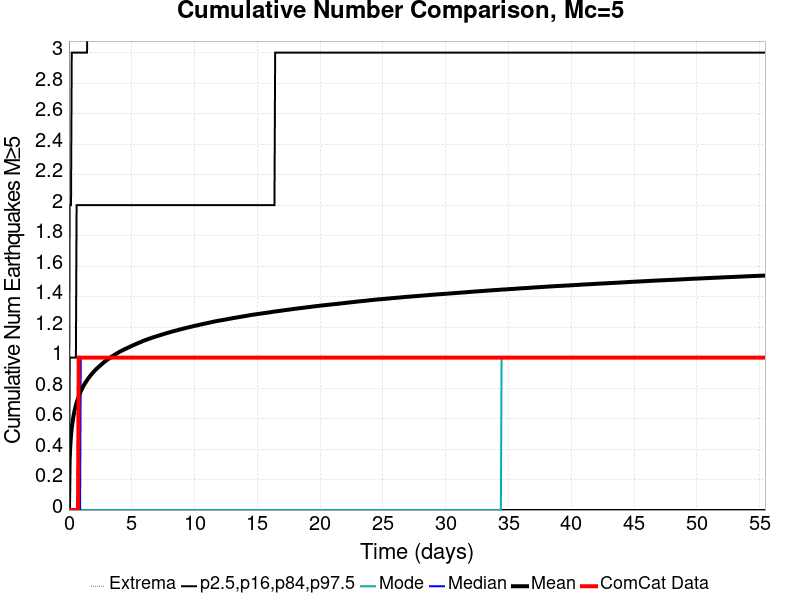

Values plotted in this chart, from the file beside it:
Time (days), ComCat Data, Simulation Mean, Simulation Median, Simulation Mode, Simulation Minimum, Simulation Maximum, 2.5 %-ile, 16 %-ile, 84 %-ile, 97.5 %-ile
0.0, 0.0, 0.0, 0.0, 0.0, 0.0, 0.0, 0.0, 0.0, 0.0, 0.0
0.05548, 0.0, 0.3275, 0.0, 0.0, 0.0, 5.0, 0.0, 0.0, 1.0, 2.0
0.111, 0.0, 0.427, 0.0, 0.0, 0.0, 8.0, 0.0, 0.0, 1.0, 2.0
0.1664, 0.0, 0.4891, 0.0, 0.0, 0.0, 9.0, 0.0, 0.0, 1.0, 2.0
0.2219, 0.0, 0.5365, 0.0, 0.0, 0.0, 9.0, 0.0, 0.0, 1.0, 3.0
0.2774, 0.0, 0.5723, 0.0, 0.0, 0.0, 9.0, 0.0, 0.0, 1.0, 3.0
0.3329, 0.0, 0.6018, 0.0, 0.0, 0.0, 10.0, 0.0, 0.0, 1.0, 3.0
0.3883, 0.0, 0.6277, 0.0, 0.0, 0.0, 11.0, 0.0, 0.0, 1.0, 3.0
0.4438, 0.0, 0.6496, 0.0, 0.0, 0.0, 11.0, 0.0, 0.0, 1.0, 3.0
0.4993, 0.0, 0.6694, 0.0, 0.0, 0.0, 11.0, 0.0, 0.0, 1.0, 3.0
0.5548, 0.0, 0.687, 0.0, 0.0, 0.0, 11.0, 0.0, 0.0, 1.0, 3.0
0.6102, 0.0, 0.7035, 0.0, 0.0, 0.0, 11.0, 0.0, 0.0, 2.0, 3.0
0.6657, 0.0, 0.7184, 0.0, 0.0, 0.0, 11.0, 0.0, 0.0, 2.0, 3.0
0.7212, 0.0, 0.7322, 0.0, 0.0, 0.0, 11.0, 0.0, 0.0, 2.0, 3.0
0.7767, 1.0, 0.7446, 0.0, 0.0, 0.0, 11.0, 0.0, 0.0, 2.0, 3.0
0.8322, 1.0, 0.7567, 0.0, 0.0, 0.0, 12.0, 0.0, 0.0, 2.0, 3.0
0.8876, 1.0, 0.7675, 0.0, 0.0, 0.0, 12.0, 0.0, 0.0, 2.0, 3.0
0.9431, 1.0, 0.7787, 1.0, 0.0, 0.0, 12.0, 0.0, 0.0, 2.0, 3.0
0.9986, 1.0, 0.7889, 1.0, 0.0, 0.0, 12.0, 0.0, 0.0, 2.0, 3.0
1.054, 1.0, 0.7978, 1.0, 0.0, 0.0, 12.0, 0.0, 0.0, 2.0, 3.0
1.11, 1.0, 0.8067, 1.0, 0.0, 0.0, 13.0, 0.0, 0.0, 2.0, 3.0
1.165, 1.0, 0.8153, 1.0, 0.0, 0.0, 13.0, 0.0, 0.0, 2.0, 3.0
1.22, 1.0, 0.8232, 1.0, 0.0, 0.0, 13.0, 0.0, 0.0, 2.0, 3.0
1.276, 1.0, 0.8305, 1.0, 0.0, 0.0, 14.0, 0.0, 0.0, 2.0, 3.0
1.331, 1.0, 0.8376, 1.0, 0.0, 0.0, 14.0, 0.0, 0.0, 2.0, 3.0
1.387, 1.0, 0.8447, 1.0, 0.0, 0.0, 14.0, 0.0, 0.0, 2.0, 3.0
1.442, 1.0, 0.8513, 1.0, 0.0, 0.0, 14.0, 0.0, 0.0, 2.0, 3.0
1.498, 1.0, 0.8581, 1.0, 0.0, 0.0, 14.0, 0.0, 0.0, 2.0, 4.0
1.553, 1.0, 0.8645, 1.0, 0.0, 0.0, 14.0, 0.0, 0.0, 2.0, 4.0
1.609, 1.0, 0.8708, 1.0, 0.0, 0.0, 14.0, 0.0, 0.0, 2.0, 4.0
1.664, 1.0, 0.8771, 1.0, 0.0, 0.0, 14.0, 0.0, 0.0, 2.0, 4.0
1.72, 1.0, 0.8827, 1.0, 0.0, 0.0, 14.0, 0.0, 0.0, 2.0, 4.0
1.775, 1.0, 0.8884, 1.0, 0.0, 0.0, 14.0, 0.0, 0.0, 2.0, 4.0
1.831, 1.0, 0.8939, 1.0, 0.0, 0.0, 14.0, 0.0, 0.0, 2.0, 4.0
1.886, 1.0, 0.8991, 1.0, 0.0, 0.0, 15.0, 0.0, 0.0, 2.0, 4.0
1.942, 1.0, 0.9041, 1.0, 0.0, 0.0, 15.0, 0.0, 0.0, 2.0, 4.0
1.997, 1.0, 0.9092, 1.0, 0.0, 0.0, 15.0, 0.0, 0.0, 2.0, 4.0
2.053, 1.0, 0.9141, 1.0, 0.0, 0.0, 15.0, 0.0, 0.0, 2.0, 4.0
2.108, 1.0, 0.9188, 1.0, 0.0, 0.0, 16.0, 0.0, 0.0, 2.0, 4.0
2.164, 1.0, 0.9232, 1.0, 0.0, 0.0, 16.0, 0.0, 0.0, 2.0, 4.0
2.219, 1.0, 0.9276, 1.0, 0.0, 0.0, 16.0, 0.0, 0.0, 2.0, 4.0
2.275, 1.0, 0.932, 1.0, 0.0, 0.0, 16.0, 0.0, 0.0, 2.0, 4.0
2.33, 1.0, 0.9362, 1.0, 0.0, 0.0, 16.0, 0.0, 0.0, 2.0, 4.0
2.386, 1.0, 0.94, 1.0, 0.0, 0.0, 16.0, 0.0, 0.0, 2.0, 4.0
2.441, 1.0, 0.9441, 1.0, 0.0, 0.0, 16.0, 0.0, 0.0, 2.0, 4.0
2.496, 1.0, 0.9482, 1.0, 0.0, 0.0, 17.0, 0.0, 0.0, 2.0, 4.0
2.552, 1.0, 0.9522, 1.0, 0.0, 0.0, 17.0, 0.0, 0.0, 2.0, 4.0
2.607, 1.0, 0.9565, 1.0, 0.0, 0.0, 17.0, 0.0, 0.0, 2.0, 4.0
2.663, 1.0, 0.9605, 1.0, 0.0, 0.0, 17.0, 0.0, 0.0, 2.0, 4.0
2.718, 1.0, 0.9645, 1.0, 0.0, 0.0, 17.0, 0.0, 0.0, 2.0, 4.0
2.774, 1.0, 0.9684, 1.0, 0.0, 0.0, 17.0, 0.0, 0.0, 2.0, 4.0
2.829, 1.0, 0.9719, 1.0, 0.0, 0.0, 17.0, 0.0, 0.0, 2.0, 4.0
2.885, 1.0, 0.9752, 1.0, 0.0, 0.0, 17.0, 0.0, 0.0, 2.0, 4.0
2.94, 1.0, 0.9789, 1.0, 0.0, 0.0, 17.0, 0.0, 0.0, 2.0, 4.0
2.996, 1.0, 0.9822, 1.0, 0.0, 0.0, 17.0, 0.0, 0.0, 2.0, 4.0
3.051, 1.0, 0.9856, 1.0, 0.0, 0.0, 17.0, 0.0, 0.0, 2.0, 4.0
3.107, 1.0, 0.9888, 1.0, 0.0, 0.0, 18.0, 0.0, 0.0, 2.0, 4.0
3.162, 1.0, 0.9923, 1.0, 0.0, 0.0, 18.0, 0.0, 0.0, 2.0, 4.0
3.218, 1.0, 0.9954, 1.0, 0.0, 0.0, 18.0, 0.0, 0.0, 2.0, 4.0
3.273, 1.0, 0.9984, 1.0, 0.0, 0.0, 18.0, 0.0, 0.0, 2.0, 4.0
... 940 more rows
